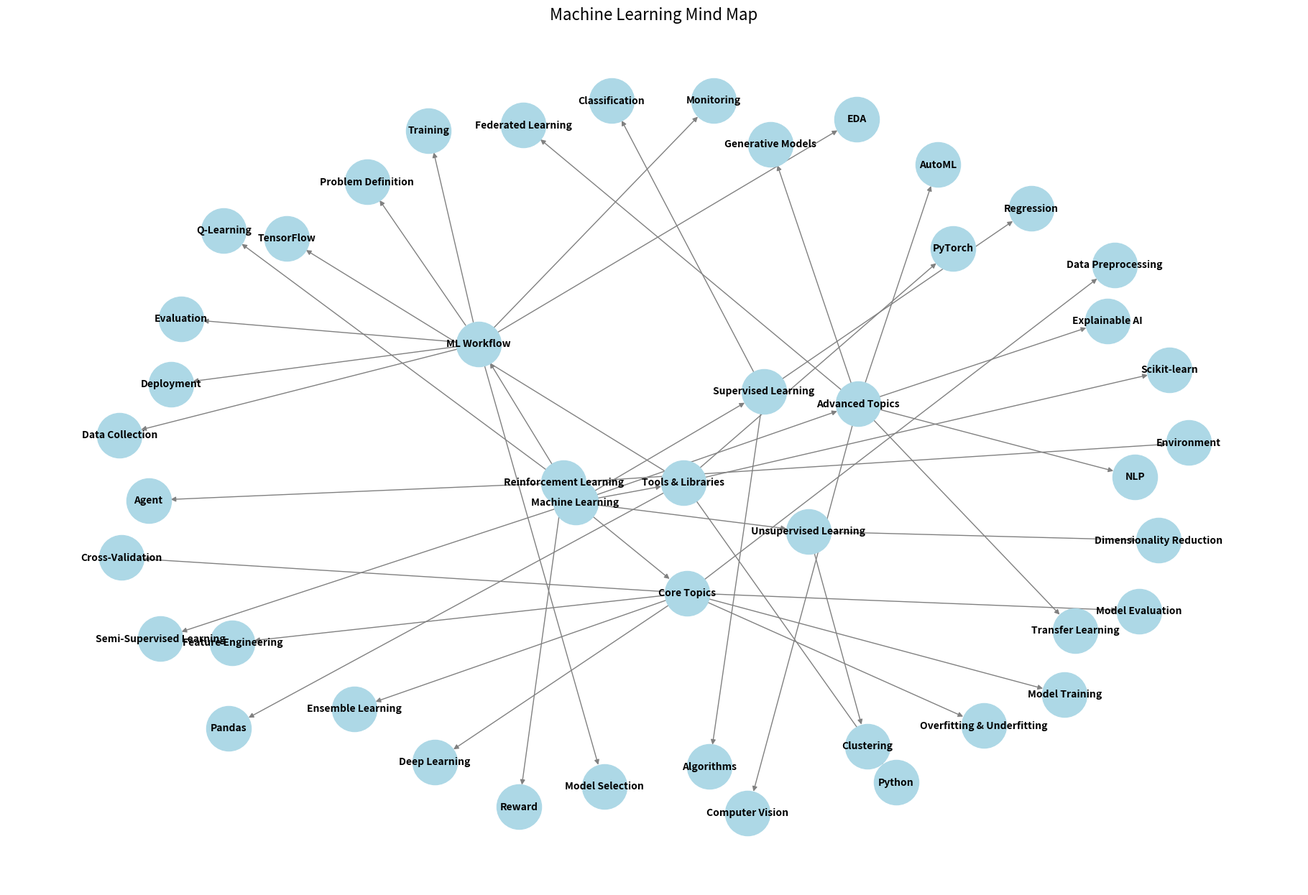

The script that saved this image:
import matplotlib.pyplot as plt
import networkx as nx

G = nx.DiGraph()

# Main topic
G.add_node("Machine Learning")

# Branches and sub-branches
branches = {
    "Machine Learning": [
        "Supervised Learning", "Unsupervised Learning", "Reinforcement Learning",
        "Semi-Supervised Learning", "Core Topics", "Advanced Topics", 
        "Tools & Libraries", "ML Workflow"
    ],
    "Supervised Learning": ["Regression", "Classification", "Algorithms"],
    "Unsupervised Learning": ["Clustering", "Dimensionality Reduction"],
    "Reinforcement Learning": ["Agent", "Environment", "Reward", "Q-Learning"],
    "Core Topics": [
        "Data Preprocessing", "Feature Engineering", "Model Training",
        "Model Evaluation", "Cross-Validation", "Overfitting & Underfitting",
        "Ensemble Learning", "Deep Learning"
    ],
    "Advanced Topics": [
        "NLP", "Computer Vision", "Transfer Learning", 
        "Generative Models", "AutoML", "Explainable AI", "Federated Learning"
    ],
    "Tools & Libraries": ["Python", "Scikit-learn", "TensorFlow", "PyTorch", "Pandas"],
    "ML Workflow": [
        "Problem Definition", "Data Collection", "EDA", "Model Selection",
        "Training", "Evaluation", "Deployment", "Monitoring"
    ]
}

# Add nodes and edges
for parent, children in branches.items():
    for child in children:
        G.add_node(child)
        G.add_edge(parent, child)

# Draw the graph
plt.figure(figsize=(18, 12))
pos = nx.spring_layout(G, k=0.5, iterations=50)
nx.draw(G, pos, with_labels=True, node_size=2000, node_color="lightblue",
        font_size=10, font_weight="bold", edge_color="gray", arrows=True)

plt.title("Machine Learning Mind Map", fontsize=16)
plt.axis("off")
plt.savefig("Machine_Learning_Mind_Map.png", bbox_inches="tight")
plt.show()
